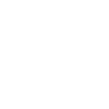
t = 0.00 s
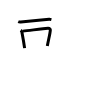
t = 3.00 s
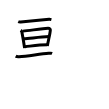
t = 6.00 s
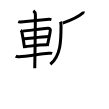
t = 9.00 s
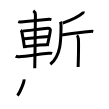
t = 12.00 s
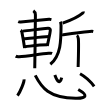
t = 15.00 s

The animated SVG that drew these frames (rendered in a browser with its animation timeline set to each time). Animation: 15 SMIL elements (animate=15); one cycle of 15.00 s.

<svg width="109px" height="109px" viewBox="0 0 px 109px" xmlns="http://www.w3.org/2000/svg" xmlns:xlink="http://www.w3.org/1999/xlink" xml:space="preserve" version="1.1"  baseProfile="full">
<path d="M18.25,21.66c0.65,0.29,1.85,0.35,2.5,0.29c9.1-0.88,19.12-1.84,28.37-2.6c1.09-0.09,1.74,0.14,2.28,0.28" style="fill:none;stroke:black;stroke-width:3;opacity:0">
  <animate attributeType="CSS" attributeName="opacity" from="0" to="1" begin="0s" dur="1s" repeatCount="0" fill="freeze" />
</path>
<path d="M20.74,30.23c0.46,0.35,1.06,1.35,1.14,1.82c0.63,3.34,1.83,9.74,2.72,16.07" style="fill:none;stroke:black;stroke-width:3;opacity:0">
  <animate attributeType="CSS" attributeName="opacity" from="0" to="1" begin="1s" dur="1s" repeatCount="0" fill="freeze" />
</path>
<path d="M22.98,31.12c7.07-0.67,20.19-2.67,25.01-2.78c2-0.04,2.41,0.92,2.32,1.96c-0.29,3.6-1.81,9.19-2.98,15.78" style="fill:none;stroke:black;stroke-width:3;opacity:0">
  <animate attributeType="CSS" attributeName="opacity" from="0" to="1" begin="2s" dur="1s" repeatCount="0" fill="freeze" />
</path>
<path d="M23.76,38.73c5.33-0.17,15.16-1.79,25.39-2.24" style="fill:none;stroke:black;stroke-width:3;opacity:0">
  <animate attributeType="CSS" attributeName="opacity" from="0" to="1" begin="3s" dur="1s" repeatCount="0" fill="freeze" />
</path>
<path d="M25.09,46.7c6.19-0.69,14.17-2.04,22.24-2.04" style="fill:none;stroke:black;stroke-width:3;opacity:0">
  <animate attributeType="CSS" attributeName="opacity" from="0" to="1" begin="4s" dur="1s" repeatCount="0" fill="freeze" />
</path>
<path d="M15.72,56.13c0.87,0.54,2.43,0.61,3.32,0.54c8.91-0.66,21.33-2.73,29.63-3.37c1.44-0.11,2.76-0.12,3.48,0.15" style="fill:none;stroke:black;stroke-width:3;opacity:0">
  <animate attributeType="CSS" attributeName="opacity" from="0" to="1" begin="5s" dur="1s" repeatCount="0" fill="freeze" />
</path>
<path d="M33.32,10.84c0.63,0.41,2.09,2.3,2.09,3.93c0,6.12-0.52,48.36-0.65,53.54" style="fill:none;stroke:black;stroke-width:3;opacity:0">
  <animate attributeType="CSS" attributeName="opacity" from="0" to="1" begin="6s" dur="1s" repeatCount="0" fill="freeze" />
</path>
<path d="M83.25,11.5c0.05,0.27-0.27,1.31-0.61,1.6c-4.67,4.02-10.15,6.57-20,10.03" style="fill:none;stroke:black;stroke-width:3;opacity:0">
  <animate attributeType="CSS" attributeName="opacity" from="0" to="1" begin="7s" dur="1s" repeatCount="0" fill="freeze" />
</path>
<path d="M60.3,21.85c0.75,1.32,0.74,2.58,0.74,4.01c0,14.19-0.04,29.88-10.72,38.38" style="fill:none;stroke:black;stroke-width:3;opacity:0">
  <animate attributeType="CSS" attributeName="opacity" from="0" to="1" begin="8s" dur="1s" repeatCount="0" fill="freeze" />
</path>
<path d="M62.13,34.49c0.39,0.15,1.9,0.25,2.92,0.09c5.64-0.93,18.35-2.65,24.75-3.11c1.03-0.08,2.81-0.15,3.45,0" style="fill:none;stroke:black;stroke-width:3;opacity:0">
  <animate attributeType="CSS" attributeName="opacity" from="0" to="1" begin="9s" dur="1s" repeatCount="0" fill="freeze" />
</path>
<path d="M76.82,35.45c0.83,0.46,1.33,2.09,1.49,3.02c0.16,0.93,0,22.71-0.17,28.53" style="fill:none;stroke:black;stroke-width:3;opacity:0">
  <animate attributeType="CSS" attributeName="opacity" from="0" to="1" begin="10s" dur="1s" repeatCount="0" fill="freeze" />
</path>
<path d="M24.06,79.38c0.36,2.28-3.65,12.36-6.56,16.17" style="fill:none;stroke:black;stroke-width:3;opacity:0">
  <animate attributeType="CSS" attributeName="opacity" from="0" to="1" begin="11s" dur="1s" repeatCount="0" fill="freeze" />
</path>
<path d="M35.25,75.32c6.26,12.2,13.5,22.43,40.3,22.93c11.65,0.22,12.41-3.25,2.69-8.8" style="fill:none;stroke:black;stroke-width:3;opacity:0">
  <animate attributeType="CSS" attributeName="opacity" from="0" to="1" begin="12s" dur="1s" repeatCount="0" fill="freeze" />
</path>
<path d="M54.83,75.07c1.95,5.25,4.79,10.5,6.88,2.46" style="fill:none;stroke:black;stroke-width:3;opacity:0">
  <animate attributeType="CSS" attributeName="opacity" from="0" to="1" begin="13s" dur="1s" repeatCount="0" fill="freeze" />
</path>
<path d="M80.05,73.8c5.7,3.2,9.95,6.95,14.1,12.61" style="fill:none;stroke:black;stroke-width:3;opacity:0">
  <animate attributeType="CSS" attributeName="opacity" from="0" to="1" begin="14s" dur="1s" repeatCount="0" fill="freeze" />
</path>
</svg>
